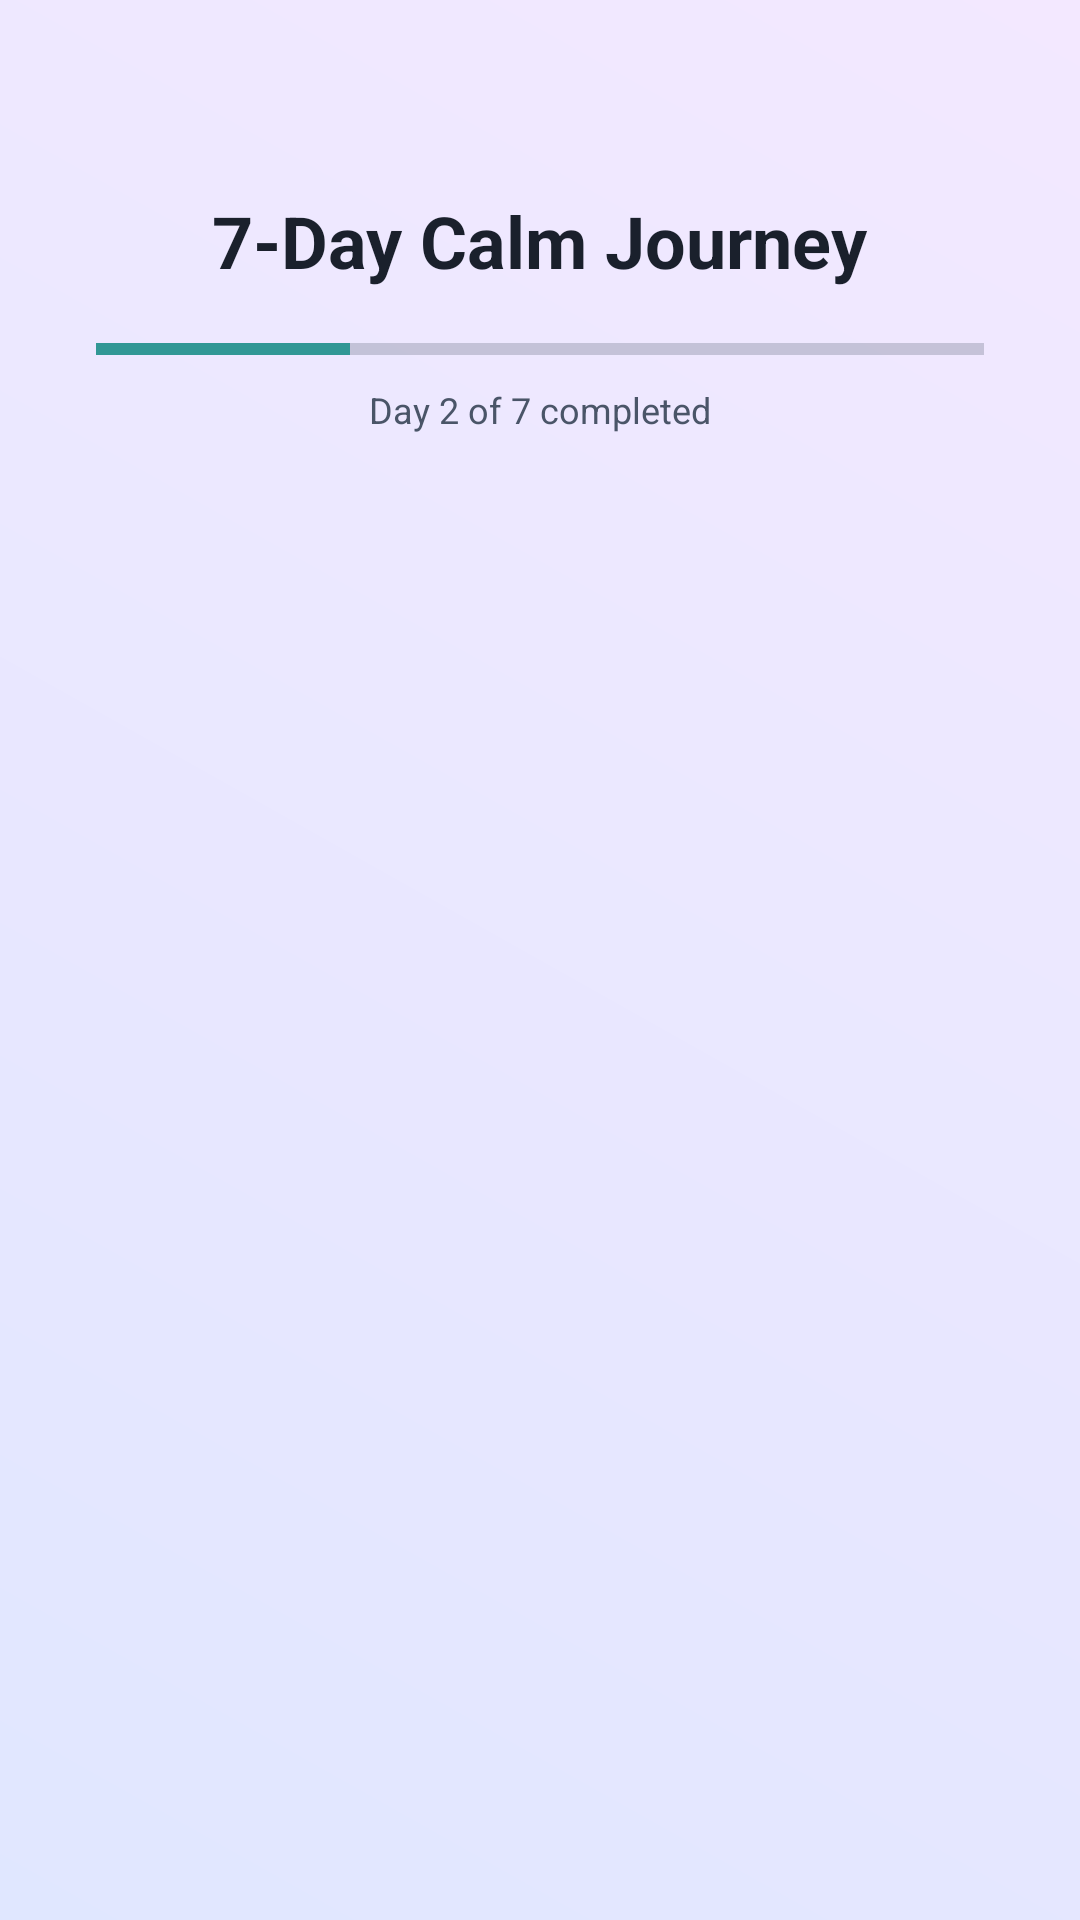

Write the Android layout XML for this screen, with the resource values it uses.
<!-- AndroidManifest.xml: application theme Theme.ZenGraph -->
<!-- res/layout/activity_meditation_plan.xml -->
<androidx.constraintlayout.widget.ConstraintLayout xmlns:android="http://schemas.android.com/apk/res/android"
    xmlns:app="http://schemas.android.com/apk/res-auto"
    android:layout_width="match_parent"
    android:layout_height="match_parent"
    android:background="@drawable/bg_ethereal_gradient">

    <TextView
        android:id="@+id/planTitle"
        android:layout_width="wrap_content"
        android:layout_height="wrap_content"
        android:layout_marginTop="64dp"
        android:text="7-Day Calm Journey"
        android:textColor="@color/text_primary"
        android:textSize="24sp"
        android:textStyle="bold"
        app:layout_constraintEnd_toEndOf="parent"
        app:layout_constraintStart_toStartOf="parent"
        app:layout_constraintTop_toTopOf="parent" />

    <ProgressBar
        android:id="@+id/planProgress"
        style="?android:attr/progressBarStyleHorizontal"
        android:layout_width="match_parent"
        android:layout_height="8dp"
        android:layout_marginHorizontal="32dp"
        android:layout_marginTop="16dp"
        android:max="7"
        android:progress="2"
        android:progressTint="@color/accent_teal"
        app:layout_constraintTop_toBottomOf="@id/planTitle" />

    <TextView
        android:id="@+id/txtProgress"
        android:layout_width="wrap_content"
        android:layout_height="wrap_content"
        android:layout_marginTop="8dp"
        android:text="Day 2 of 7 completed"
        android:textColor="@color/text_secondary"
        android:textSize="12sp"
        app:layout_constraintEnd_toEndOf="parent"
        app:layout_constraintStart_toStartOf="parent"
        app:layout_constraintTop_toBottomOf="@id/planProgress" />

    <androidx.recyclerview.widget.RecyclerView
        android:id="@+id/timelineRecyclerView"
        android:layout_width="match_parent"
        android:layout_height="0dp"
        android:layout_marginTop="24dp"
        android:paddingHorizontal="24dp"
        app:layout_constraintBottom_toBottomOf="parent"
        app:layout_constraintTop_toBottomOf="@id/txtProgress" />

</androidx.constraintlayout.widget.ConstraintLayout>
<!-- resources referenced by this layout -->
<resources>
  <color name="accent_teal">#319795</color>
  <color name="text_primary">#1A202C</color>
  <color name="text_secondary">#4A5568</color>
  <!-- drawable bg_ethereal_gradient (drawable) -->
  <?xml version="1.0" encoding="utf-8"?>
  <shape xmlns:android="http://schemas.android.com/apk/res/android"
      android:shape="rectangle">
      <gradient
          android:startColor="@color/ethereal_bg_start"
          android:endColor="@color/ethereal_bg_end"
          android:angle="45" />
  </shape>
  <style name="Theme.ZenGraph" parent="Base.Theme.ZenGraph">
          <item name="android:statusBarColor">@color/ethereal_bg_start</item>
          <item name="android:windowLightStatusBar" tools:targetApi="m">true</item>
          <item name="android:navigationBarColor">@color/ethereal_bg_end</item>
      </style>
  <color name="ethereal_bg_start">#E0E7FF</color>
  <color name="ethereal_bg_end">#F3E8FF</color>
  <style name="Base.Theme.ZenGraph" parent="Theme.Material3.DayNight.NoActionBar">
          <item name="colorPrimary">@color/accent_teal</item>
          <item name="android:windowBackground">@drawable/bg_ethereal_gradient</item>
          <item name="android:textColorPrimary">@color/text_primary</item>
          <item name="android:textColorSecondary">@color/text_secondary</item>
      </style>
</resources>
